Run: headless pygame with SDL's dummy video driver; simulated clock (each Clock.tick advances the game by its frame time, no real sleeping); random seed 0; keys injected as events and as key.get_pressed() state; mouse plan: one left click at the window centre at the start of phase 2, then a move to the lower-right quarter at the start of phase 3.
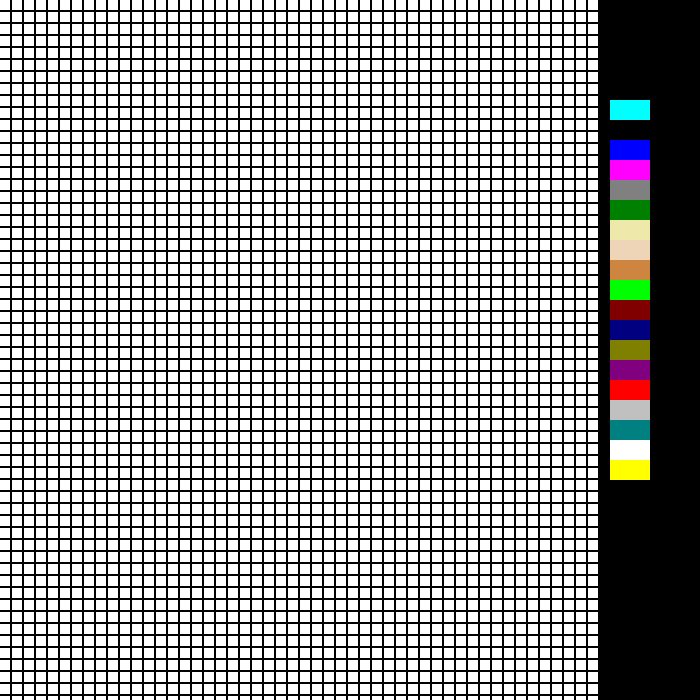
Frame 1 of 4 · flips 1–60 · no input
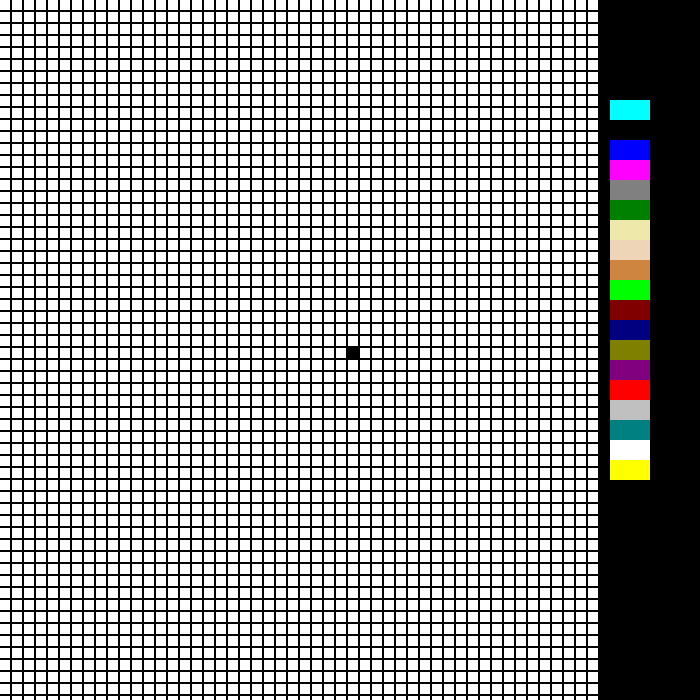
Frame 2 of 4 · flips 61–180 · clicked the window centre · tapped SPACE, RETURN · held RIGHT (→), D
Frame 3 of 4 · flips 181–300 · moved the mouse to the lower-right quarter · held DOWN (↓), S · screen unchanged from frame 2, image omitted
Frame 4 of 4 · flips 301–420 · held LEFT (←), A, UP (↑), W · screen unchanged from frame 3, image omitted

The pygame program that drew these frames:

#usr/bin/env python
#author : durga
# the program is a pixel-canvas. clicking on a box colours the box black and double-clicking
#on the same box colours it back to white.
###########


import pygame,sys
from pygame.locals import *

#initialising variables
COLOR = {'AQUA':(0,255,255,255),'BLACK':(0,0,0,255),'BLUE':(0,0,255,255),'FUCHSIA':(255,0,255,255),
'GRAY':(128,128,128,255),'GREEN':(0,128,0,255),'PALEGOLD':(238,232,170,255),'BISCUI':(238,213,183),'PERU':(205,133,63),'LIME':(0,255,0,255),'MAROON':(128,0,0,255),'NAVYBLUE':(0,0,128,255),'OLIVE':(128,128,0,255),'PURPLE':(128,0,128,255),'RED':(255,0,0,255),'SILVER':(192,192,192,255),'TEAL':(0,128,128,255),'WHITE':(255,255,255,255),'YELLOW':(255,255,0,255)}

global curcolor
curcolor='BLACK'

MARGIN = 100
CANVASSIDE = 700
COLORTABWD = 40
COLORTABHT = 20
PIXIESIDE = 10
GAP = 2

class PAINT(): #initialise a canvas, paint the boxes

	blitpos = {}
	def __init__(self):
		self.canvas = pygame.display.set_mode((CANVASSIDE,CANVASSIDE))
		self.canvas.fill(COLOR['BLACK'])
		
	def blit_pixiey(self,pixiey):
		row = 0
		col = 0
		#check the number of pixiey screens which can fit on the canvas
		pixie_id = 0
		while col < CANVASSIDE:
			row = 0
			while row < (CANVASSIDE-MARGIN):	
				self.canvas.blit(pixiey.pixie,(row,col))
				self.blitpos[pixie_id] = [row,col]
				row += (PIXIESIDE+GAP)
				pixie_id += 1
			col += (PIXIESIDE+GAP)	
		
	def blit_colors(self):
		row = CANVASSIDE-MARGIN+10
		col = MARGIN
		for color in COLOR.keys():
			pygame.draw.rect(self.canvas,COLOR[color],(row,col,COLORTABWD,COLORTABHT))
			col += COLORTABHT

	def update_canvas(self):
		pygame.display.update()
	
	def get_color(self,posx,posy):
		canvascolor = self.canvas.get_at((posx,posy))
		for color in COLOR.keys():
			if COLOR[color] == canvascolor:
				return color

class PIXIE(): # each 10*10 box is called a pixie

	clicked = False

	def __init__(self):#intialising a surface known as 'pixie'
		self.pixie = pygame.Surface((PIXIESIDE,PIXIESIDE))
		self.pixie.fill(COLOR['WHITE'])

	def click(self,posx,posy,canvas):#click on a pixie fills the surface pixiey with black
		global curcolor
		outerside = PIXIESIDE+GAP

		if CANVASSIDE-MARGIN <= posx <= CANVASSIDE:
			curcolor = canvas.get_color(posx,posy)

		elif 0<= posx <= CANVASSIDE-MARGIN:
			for id in canvas.blitpos.keys():
				if (canvas.blitpos[id][0] <= posx < canvas.blitpos[id][0]+outerside) and (canvas.blitpos[id][1] <= posy < canvas.blitpos[id][1]+outerside):
					x = canvas.blitpos[id][0]
					y = canvas.blitpos[id][1]
					
					if canvas.get_color(posx,posy) == 'WHITE':# to fill a empty space with color
						pygame.draw.rect(canvas.canvas,COLOR[curcolor],(x,y,PIXIESIDE,PIXIESIDE))
					elif canvas.get_color(posx,posy) != 'WHITE':#if the pixie is already coloured
						pygame.draw.rect(canvas.canvas,COLOR['WHITE'],(x,y,PIXIESIDE,PIXIESIDE))
def main():
	pygame.init()
	canvas = PAINT()
	pixiey = PIXIE()
	canvas.blit_pixiey(pixiey)
	canvas.blit_colors()	
	while True:
		for event in pygame.event.get():
			if ((event.type == QUIT) or (event.type == KEYUP and event.key == K_ESCAPE)):
				pygame.quit()
				sys.exit()
			elif event.type == MOUSEBUTTONDOWN:
				(mouse_x,mouse_y) = pygame.mouse.get_pos()
				pixiey.click(mouse_x,mouse_y,canvas)
		canvas.update_canvas()

main()
